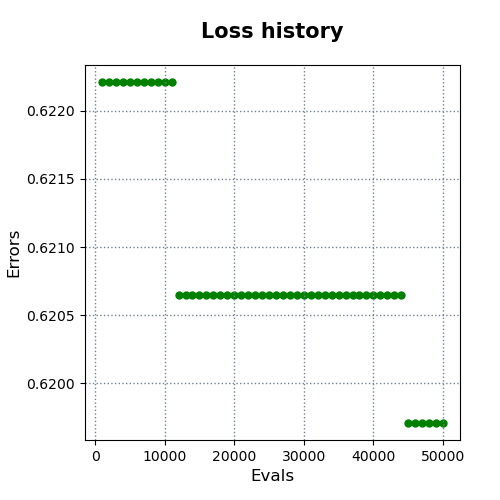

The table this chart was drawn from, first rows:
evals, errors
1000, 0.6222
2000, 0.6222
3000, 0.6222
4000, 0.6222
5000, 0.6222
6000, 0.6222
7000, 0.6222
8000, 0.6222
9000, 0.6222
10000, 0.6222
11000, 0.6222
12000, 0.6206
13000, 0.6206
14000, 0.6206
15000, 0.6206
16000, 0.6206
17000, 0.6206
18000, 0.6206
19000, 0.6206
20000, 0.6206
21000, 0.6206
22000, 0.6206
23000, 0.6206
24000, 0.6206
25000, 0.6206
26000, 0.6206
27000, 0.6206
28000, 0.6206
29000, 0.6206
30000, 0.6206
31000, 0.6206
32000, 0.6206
33000, 0.6206
34000, 0.6206
35000, 0.6206
36000, 0.6206
37000, 0.6206
38000, 0.6206
39000, 0.6206
40000, 0.6206
41000, 0.6206
42000, 0.6206
43000, 0.6206
44000, 0.6206
45000, 0.6197
46000, 0.6197
47000, 0.6197
48000, 0.6197
49000, 0.6197
50000, 0.6197
